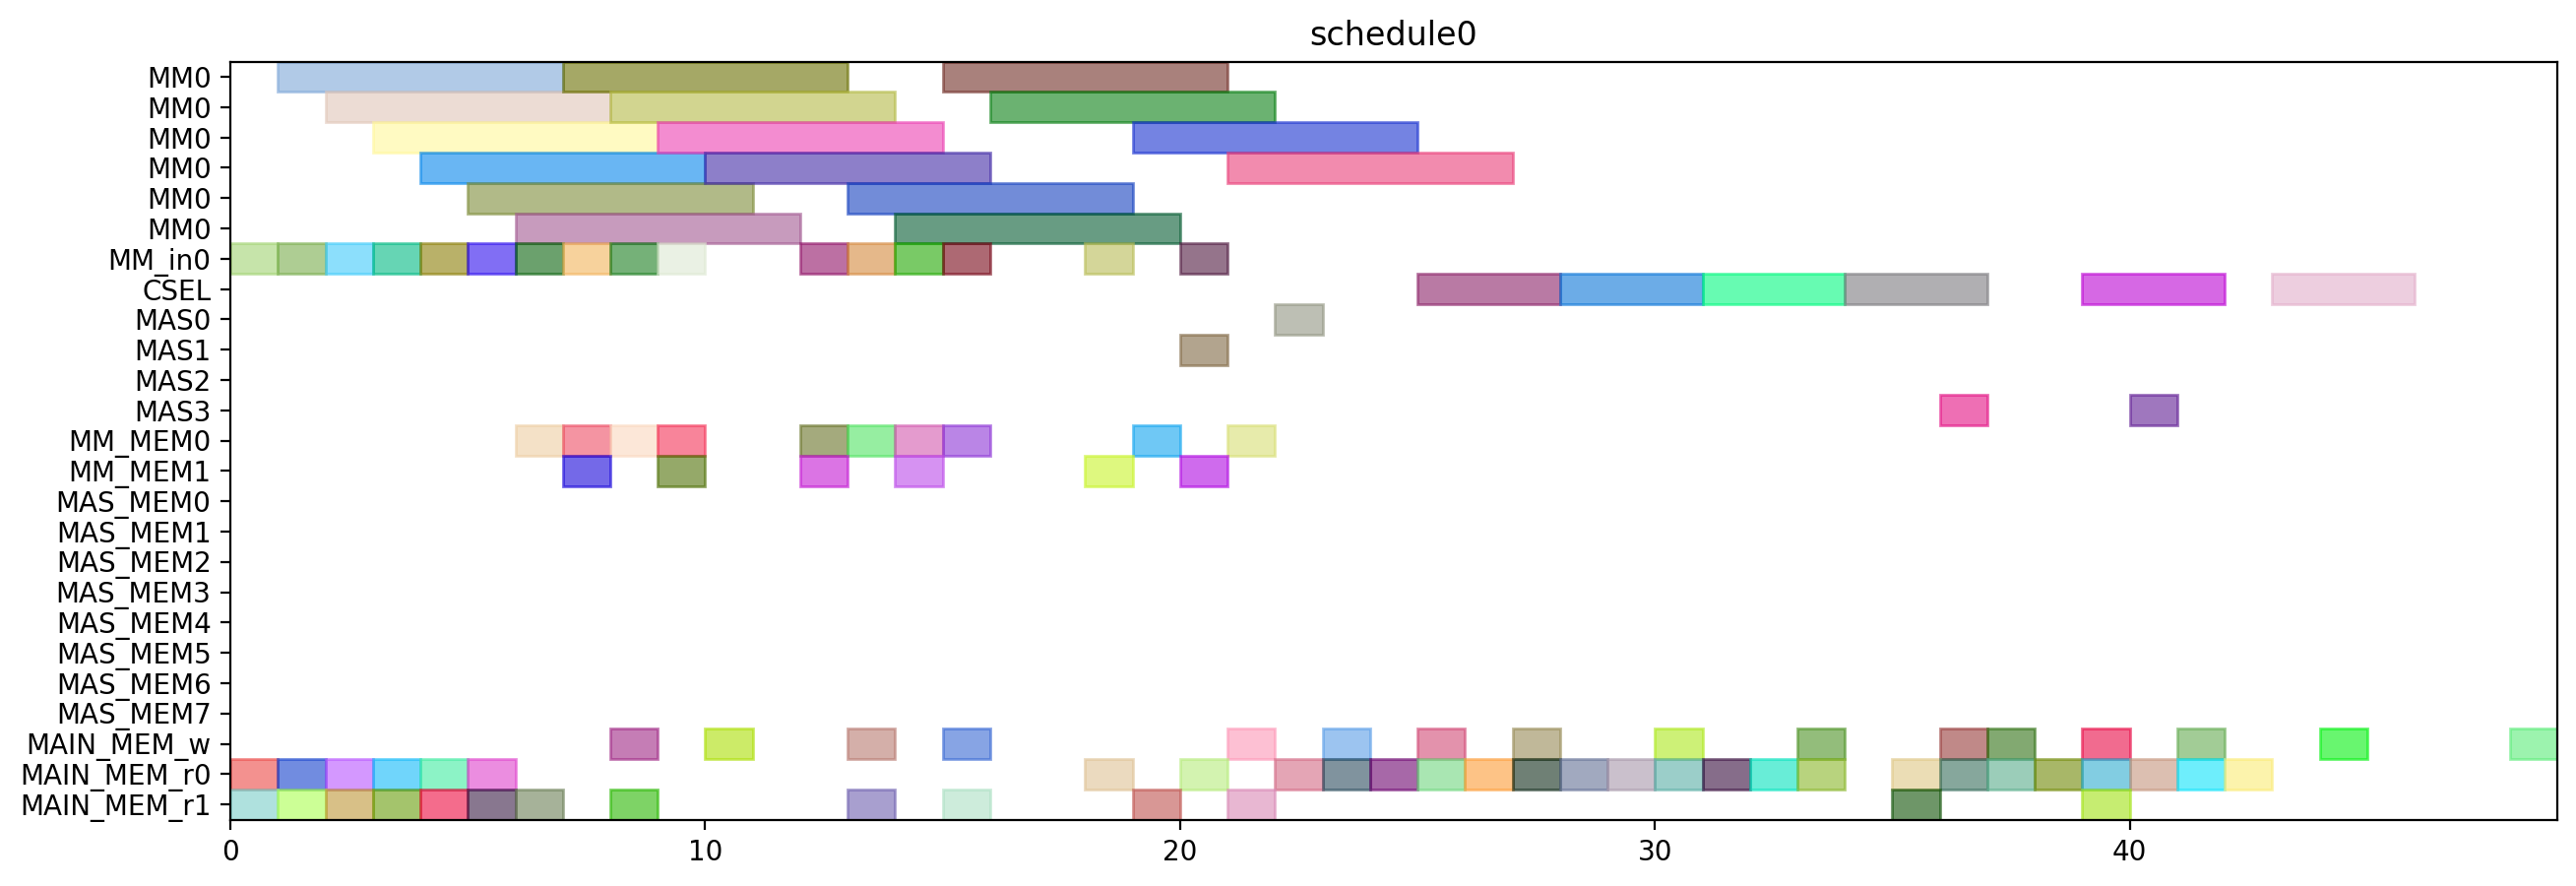

Source code (Python):
from pyschedule import Scenario, solvers, plotters, alt


def solve():
	horizon = 120
	S = Scenario("schedule0", horizon=horizon)

	# resource
	MM = S.Resources('MM', num=1, size=6)
	MM_in = S.Resources('MM_in', num=1)
	CSEL = S.Resource('CSEL')
	MAS = S.Resources('MAS', num=4, size=1, periods=range(1, horizon))
	MM_MEM = S.Resources('MM_MEM', num=2)
	MAS_MEM = S.Resources('MAS_MEM', num=8)
	MAIN_MEM_w = S.Resource('MAIN_MEM_w', size=1)
	MAIN_MEM_r = S.Resources('MAIN_MEM_r', num=2)

	# result of previous scheduling

	# new tasks
	alpha0 = S.Task('alpha0', length=6, delay_cost=1)
	alpha0 += alt(MM)
	alpha0_in = S.Task('alpha0_in', length=1, delay_cost=1)
	alpha0_in += alt(MM_in)
	S += alpha0_in*MM_in[0]<=alpha0*MM[0]
	alpha0_mem0 = S.Task('alpha0_mem0', length=1, delay_cost=1)
	alpha0_mem0 += MAIN_MEM_r[0]
	S += alpha0_mem0 <= alpha0

	alpha0_mem1 = S.Task('alpha0_mem1', length=1, delay_cost=1)
	alpha0_mem1 += MAIN_MEM_r[1]
	S += alpha0_mem1 <= alpha0

	alpha1 = S.Task('alpha1', length=6, delay_cost=1)
	alpha1 += alt(MM)
	alpha1_in = S.Task('alpha1_in', length=1, delay_cost=1)
	alpha1_in += alt(MM_in)
	S += alpha1_in*MM_in[0]<=alpha1*MM[0]
	alpha1_mem0 = S.Task('alpha1_mem0', length=1, delay_cost=1)
	alpha1_mem0 += MAIN_MEM_r[0]
	S += alpha1_mem0 <= alpha1

	alpha1_mem1 = S.Task('alpha1_mem1', length=1, delay_cost=1)
	alpha1_mem1 += MAIN_MEM_r[1]
	S += alpha1_mem1 <= alpha1

	xit2N0 = S.Task('xit2N0', length=6, delay_cost=1)
	xit2N0 += alt(MM)
	xit2N0_in = S.Task('xit2N0_in', length=1, delay_cost=1)
	xit2N0_in += alt(MM_in)
	S += xit2N0_in*MM_in[0]<=xit2N0*MM[0]
	S += 0<xit2N0

	xit2N0_w = S.Task('xit2N0_w', length=1, delay_cost=1)
	xit2N0_w += alt(MAIN_MEM_w)
	S += xit2N0 <= xit2N0_w

	xit2N0_mem0 = S.Task('xit2N0_mem0', length=1, delay_cost=1)
	xit2N0_mem0 += MAIN_MEM_r[0]
	S += xit2N0_mem0 <= xit2N0

	xit2N0_mem1 = S.Task('xit2N0_mem1', length=1, delay_cost=1)
	xit2N0_mem1 += MAIN_MEM_r[1]
	S += xit2N0_mem1 <= xit2N0

	xit2N1 = S.Task('xit2N1', length=6, delay_cost=1)
	xit2N1 += alt(MM)
	xit2N1_in = S.Task('xit2N1_in', length=1, delay_cost=1)
	xit2N1_in += alt(MM_in)
	S += xit2N1_in*MM_in[0]<=xit2N1*MM[0]
	S += 0<xit2N1

	xit2N1_w = S.Task('xit2N1_w', length=1, delay_cost=1)
	xit2N1_w += alt(MAIN_MEM_w)
	S += xit2N1 <= xit2N1_w

	xit2N1_mem0 = S.Task('xit2N1_mem0', length=1, delay_cost=1)
	xit2N1_mem0 += MAIN_MEM_r[0]
	S += xit2N1_mem0 <= xit2N1

	xit2N1_mem1 = S.Task('xit2N1_mem1', length=1, delay_cost=1)
	xit2N1_mem1 += MAIN_MEM_r[1]
	S += xit2N1_mem1 <= xit2N1

	t30 = S.Task('t30', length=6, delay_cost=1)
	t30 += alt(MM)
	t30_in = S.Task('t30_in', length=1, delay_cost=1)
	t30_in += alt(MM_in)
	S += t30_in*MM_in[0]<=t30*MM[0]
	t30_mem0 = S.Task('t30_mem0', length=1, delay_cost=1)
	t30_mem0 += MAIN_MEM_r[0]
	S += t30_mem0 <= t30

	t30_mem1 = S.Task('t30_mem1', length=1, delay_cost=1)
	t30_mem1 += MAIN_MEM_r[1]
	S += t30_mem1 <= t30

	t31 = S.Task('t31', length=6, delay_cost=1)
	t31 += alt(MM)
	t31_in = S.Task('t31_in', length=1, delay_cost=1)
	t31_in += alt(MM_in)
	S += t31_in*MM_in[0]<=t31*MM[0]
	t31_mem0 = S.Task('t31_mem0', length=1, delay_cost=1)
	t31_mem0 += MAIN_MEM_r[0]
	S += t31_mem0 <= t31

	t31_mem1 = S.Task('t31_mem1', length=1, delay_cost=1)
	t31_mem1 += MAIN_MEM_r[1]
	S += t31_mem1 <= t31

	alphaD0 = S.Task('alphaD0', length=6, delay_cost=1)
	alphaD0 += alt(MM)
	alphaD0_in = S.Task('alphaD0_in', length=1, delay_cost=1)
	alphaD0_in += alt(MM_in)
	S += alphaD0_in*MM_in[0]<=alphaD0*MM[0]
	S += 0<alphaD0

	alphaD0_w = S.Task('alphaD0_w', length=1, delay_cost=1)
	alphaD0_w += alt(MAIN_MEM_w)
	S += alphaD0 <= alphaD0_w

	alphaD0_mem0 = S.Task('alphaD0_mem0', length=1, delay_cost=1)
	alphaD0_mem0 += alt(MM_MEM)
	S += (alpha0*MM[0])-1 < alphaD0_mem0*MM_MEM[0]
	S += alphaD0_mem0 <= alphaD0

	alphaD0_mem1 = S.Task('alphaD0_mem1', length=1, delay_cost=1)
	alphaD0_mem1 += MAIN_MEM_r[1]
	S += alphaD0_mem1 <= alphaD0

	alphaD1 = S.Task('alphaD1', length=6, delay_cost=1)
	alphaD1 += alt(MM)
	alphaD1_in = S.Task('alphaD1_in', length=1, delay_cost=1)
	alphaD1_in += alt(MM_in)
	S += alphaD1_in*MM_in[0]<=alphaD1*MM[0]
	S += 0<alphaD1

	alphaD1_w = S.Task('alphaD1_w', length=1, delay_cost=1)
	alphaD1_w += alt(MAIN_MEM_w)
	S += alphaD1 <= alphaD1_w

	alphaD1_mem0 = S.Task('alphaD1_mem0', length=1, delay_cost=1)
	alphaD1_mem0 += alt(MM_MEM)
	S += (alpha1*MM[0])-1 < alphaD1_mem0*MM_MEM[0]
	S += alphaD1_mem0 <= alphaD1

	alphaD1_mem1 = S.Task('alphaD1_mem1', length=1, delay_cost=1)
	alphaD1_mem1 += MAIN_MEM_r[1]
	S += alphaD1_mem1 <= alphaD1

	alpha20 = S.Task('alpha20', length=6, delay_cost=1)
	alpha20 += alt(MM)
	alpha20_in = S.Task('alpha20_in', length=1, delay_cost=1)
	alpha20_in += alt(MM_in)
	S += alpha20_in*MM_in[0]<=alpha20*MM[0]
	alpha20_mem0 = S.Task('alpha20_mem0', length=1, delay_cost=1)
	alpha20_mem0 += alt(MM_MEM)
	S += (alpha0*MM[0])-1 < alpha20_mem0*MM_MEM[0]
	S += alpha20_mem0 <= alpha20

	alpha20_mem1 = S.Task('alpha20_mem1', length=1, delay_cost=1)
	alpha20_mem1 += alt(MM_MEM)
	S += (alpha0*MM[0])-1 < alpha20_mem1*MM_MEM[1]
	S += alpha20_mem1 <= alpha20

	alpha21 = S.Task('alpha21', length=6, delay_cost=1)
	alpha21 += alt(MM)
	alpha21_in = S.Task('alpha21_in', length=1, delay_cost=1)
	alpha21_in += alt(MM_in)
	S += alpha21_in*MM_in[0]<=alpha21*MM[0]
	alpha21_mem0 = S.Task('alpha21_mem0', length=1, delay_cost=1)
	alpha21_mem0 += alt(MM_MEM)
	S += (alpha1*MM[0])-1 < alpha21_mem0*MM_MEM[0]
	S += alpha21_mem0 <= alpha21

	alpha21_mem1 = S.Task('alpha21_mem1', length=1, delay_cost=1)
	alpha21_mem1 += alt(MM_MEM)
	S += (alpha1*MM[0])-1 < alpha21_mem1*MM_MEM[1]
	S += alpha21_mem1 <= alpha21

	alpha2V0 = S.Task('alpha2V0', length=6, delay_cost=1)
	alpha2V0 += alt(MM)
	alpha2V0_in = S.Task('alpha2V0_in', length=1, delay_cost=1)
	alpha2V0_in += alt(MM_in)
	S += alpha2V0_in*MM_in[0]<=alpha2V0*MM[0]
	alpha2V0_mem0 = S.Task('alpha2V0_mem0', length=1, delay_cost=1)
	alpha2V0_mem0 += alt(MM_MEM)
	S += (alpha20*MM[0])-1 < alpha2V0_mem0*MM_MEM[0]
	S += alpha2V0_mem0 <= alpha2V0

	alpha2V0_mem1 = S.Task('alpha2V0_mem1', length=1, delay_cost=1)
	alpha2V0_mem1 += MAIN_MEM_r[1]
	S += alpha2V0_mem1 <= alpha2V0

	alpha2V1 = S.Task('alpha2V1', length=6, delay_cost=1)
	alpha2V1 += alt(MM)
	alpha2V1_in = S.Task('alpha2V1_in', length=1, delay_cost=1)
	alpha2V1_in += alt(MM_in)
	S += alpha2V1_in*MM_in[0]<=alpha2V1*MM[0]
	alpha2V1_mem0 = S.Task('alpha2V1_mem0', length=1, delay_cost=1)
	alpha2V1_mem0 += alt(MM_MEM)
	S += (alpha21*MM[0])-1 < alpha2V1_mem0*MM_MEM[0]
	S += alpha2V1_mem0 <= alpha2V1

	alpha2V1_mem1 = S.Task('alpha2V1_mem1', length=1, delay_cost=1)
	alpha2V1_mem1 += MAIN_MEM_r[1]
	S += alpha2V1_mem1 <= alpha2V1

	t3alphaD0 = S.Task('t3alphaD0', length=6, delay_cost=1)
	t3alphaD0 += alt(MM)
	t3alphaD0_in = S.Task('t3alphaD0_in', length=1, delay_cost=1)
	t3alphaD0_in += alt(MM_in)
	S += t3alphaD0_in*MM_in[0]<=t3alphaD0*MM[0]
	t3alphaD0_mem0 = S.Task('t3alphaD0_mem0', length=1, delay_cost=1)
	t3alphaD0_mem0 += alt(MM_MEM)
	S += (t30*MM[0])-1 < t3alphaD0_mem0*MM_MEM[0]
	S += t3alphaD0_mem0 <= t3alphaD0

	t3alphaD0_mem1 = S.Task('t3alphaD0_mem1', length=1, delay_cost=1)
	t3alphaD0_mem1 += alt(MM_MEM)
	S += (alphaD0*MM[0])-1 < t3alphaD0_mem1*MM_MEM[1]
	S += t3alphaD0_mem1 <= t3alphaD0

	t3alphaD1 = S.Task('t3alphaD1', length=6, delay_cost=1)
	t3alphaD1 += alt(MM)
	t3alphaD1_in = S.Task('t3alphaD1_in', length=1, delay_cost=1)
	t3alphaD1_in += alt(MM_in)
	S += t3alphaD1_in*MM_in[0]<=t3alphaD1*MM[0]
	t3alphaD1_mem0 = S.Task('t3alphaD1_mem0', length=1, delay_cost=1)
	t3alphaD1_mem0 += alt(MM_MEM)
	S += (t31*MM[0])-1 < t3alphaD1_mem0*MM_MEM[0]
	S += t3alphaD1_mem0 <= t3alphaD1

	t3alphaD1_mem1 = S.Task('t3alphaD1_mem1', length=1, delay_cost=1)
	t3alphaD1_mem1 += alt(MM_MEM)
	S += (alphaD1*MM[0])-1 < t3alphaD1_mem1*MM_MEM[1]
	S += t3alphaD1_mem1 <= t3alphaD1

	y20 = S.Task('y20', length=6, delay_cost=1)
	y20 += alt(MM)
	y20_in = S.Task('y20_in', length=1, delay_cost=1)
	y20_in += alt(MM_in)
	S += y20_in*MM_in[0]<=y20*MM[0]
	S += 0<y20

	y20_w = S.Task('y20_w', length=1, delay_cost=1)
	y20_w += alt(MAIN_MEM_w)
	S += y20 <= y20_w

	y20_mem0 = S.Task('y20_mem0', length=1, delay_cost=1)
	y20_mem0 += MAIN_MEM_r[0]
	S += y20_mem0 <= y20

	y20_mem1 = S.Task('y20_mem1', length=1, delay_cost=1)
	y20_mem1 += alt(MM_MEM)
	S += (t3alphaD0*MM[0])-1 < y20_mem1*MM_MEM[1]
	S += y20_mem1 <= y20

	y21 = S.Task('y21', length=6, delay_cost=1)
	y21 += alt(MM)
	y21_in = S.Task('y21_in', length=1, delay_cost=1)
	y21_in += alt(MM_in)
	S += y21_in*MM_in[0]<=y21*MM[0]
	S += 0<y21

	y21_w = S.Task('y21_w', length=1, delay_cost=1)
	y21_w += alt(MAIN_MEM_w)
	S += y21 <= y21_w

	y21_mem0 = S.Task('y21_mem0', length=1, delay_cost=1)
	y21_mem0 += MAIN_MEM_r[0]
	S += y21_mem0 <= y21

	y21_mem1 = S.Task('y21_mem1', length=1, delay_cost=1)
	y21_mem1 += alt(MM_MEM)
	S += (t3alphaD1*MM[0])-1 < y21_mem1*MM_MEM[1]
	S += y21_mem1 <= y21

	alpha2V_U0 = S.Task('alpha2V_U0', length=1, delay_cost=1)
	alpha2V_U0 += alt(MAS)
	S += 0<alpha2V_U0

	alpha2V_U0_w = S.Task('alpha2V_U0_w', length=1, delay_cost=1)
	alpha2V_U0_w += alt(MAIN_MEM_w)
	S += alpha2V_U0 <= alpha2V_U0_w

	alpha2V_U0_mem0 = S.Task('alpha2V_U0_mem0', length=1, delay_cost=1)
	alpha2V_U0_mem0 += alt(MM_MEM)
	S += (alpha2V0*MM[0])-1 < alpha2V_U0_mem0*MM_MEM[0]
	S += alpha2V_U0_mem0 <= alpha2V_U0

	alpha2V_U0_mem1 = S.Task('alpha2V_U0_mem1', length=1, delay_cost=1)
	alpha2V_U0_mem1 += MAIN_MEM_r[1]
	S += alpha2V_U0_mem1 <= alpha2V_U0

	alpha2V_U1 = S.Task('alpha2V_U1', length=1, delay_cost=1)
	alpha2V_U1 += alt(MAS)
	S += 0<alpha2V_U1

	alpha2V_U1_w = S.Task('alpha2V_U1_w', length=1, delay_cost=1)
	alpha2V_U1_w += alt(MAIN_MEM_w)
	S += alpha2V_U1 <= alpha2V_U1_w

	alpha2V_U1_mem0 = S.Task('alpha2V_U1_mem0', length=1, delay_cost=1)
	alpha2V_U1_mem0 += alt(MM_MEM)
	S += (alpha2V1*MM[0])-1 < alpha2V_U1_mem0*MM_MEM[0]
	S += alpha2V_U1_mem0 <= alpha2V_U1

	alpha2V_U1_mem1 = S.Task('alpha2V_U1_mem1', length=1, delay_cost=1)
	alpha2V_U1_mem1 += MAIN_MEM_r[1]
	S += alpha2V_U1_mem1 <= alpha2V_U1

	X0 = S.Task('X0', length=3, delay_cost=1)
	X0 += alt(CSEL)

	X0_w = S.Task('X0_w', length=1, delay_cost=1)
	X0_w += alt(MAIN_MEM_w)
	S += X0+2 <= X0_w

	X0_mem0 = S.Task('X0_mem0', length=1, delay_cost=1)
	X0_mem0 += MAIN_MEM_r[0]
	S += alpha2V_U0_w < X0_mem0
	S += X0_mem0+ 2 <= X0

	X0_mem1 = S.Task('X0_mem1', length=1, delay_cost=1)
	X0_mem1 += MAIN_MEM_r[0]
	S += xit2N0_w < X0_mem1
	S += X0_mem1+ 1 <= X0

	X0_mem2 = S.Task('X0_mem2', length=1, delay_cost=1)
	X0_mem2 += MAIN_MEM_r[0]
	S += X0_mem2+ 0 <= X0

	X1 = S.Task('X1', length=3, delay_cost=1)
	X1 += alt(CSEL)

	X1_w = S.Task('X1_w', length=1, delay_cost=1)
	X1_w += alt(MAIN_MEM_w)
	S += X1+2 <= X1_w

	X1_mem0 = S.Task('X1_mem0', length=1, delay_cost=1)
	X1_mem0 += MAIN_MEM_r[0]
	S += alpha2V_U1_w < X1_mem0
	S += X1_mem0+ 2 <= X1

	X1_mem1 = S.Task('X1_mem1', length=1, delay_cost=1)
	X1_mem1 += MAIN_MEM_r[0]
	S += xit2N1_w < X1_mem1
	S += X1_mem1+ 1 <= X1

	X1_mem2 = S.Task('X1_mem2', length=1, delay_cost=1)
	X1_mem2 += MAIN_MEM_r[0]
	S += X1_mem2+ 0 <= X1

	y0 = S.Task('y0', length=3, delay_cost=1)
	y0 += alt(CSEL)

	y0_w = S.Task('y0_w', length=1, delay_cost=1)
	y0_w += alt(MAIN_MEM_w)
	S += y0+2 <= y0_w

	y0_mem0 = S.Task('y0_mem0', length=1, delay_cost=1)
	y0_mem0 += MAIN_MEM_r[0]
	S += alpha2V_U0_w < y0_mem0
	S += y0_mem0+ 2 <= y0

	y0_mem1 = S.Task('y0_mem1', length=1, delay_cost=1)
	y0_mem1 += MAIN_MEM_r[0]
	S += y20_w < y0_mem1
	S += y0_mem1+ 1 <= y0

	y0_mem2 = S.Task('y0_mem2', length=1, delay_cost=1)
	y0_mem2 += MAIN_MEM_r[0]
	S += alphaD0_w < y0_mem2
	S += y0_mem2+ 0 <= y0

	y1 = S.Task('y1', length=3, delay_cost=1)
	y1 += alt(CSEL)

	y1_w = S.Task('y1_w', length=1, delay_cost=1)
	y1_w += alt(MAIN_MEM_w)
	S += y1+2 <= y1_w

	y1_mem0 = S.Task('y1_mem0', length=1, delay_cost=1)
	y1_mem0 += MAIN_MEM_r[0]
	S += alpha2V_U1_w < y1_mem0
	S += y1_mem0+ 2 <= y1

	y1_mem1 = S.Task('y1_mem1', length=1, delay_cost=1)
	y1_mem1 += MAIN_MEM_r[0]
	S += y21_w < y1_mem1
	S += y1_mem1+ 1 <= y1

	y1_mem2 = S.Task('y1_mem2', length=1, delay_cost=1)
	y1_mem2 += MAIN_MEM_r[0]
	S += alphaD1_w < y1_mem2
	S += y1_mem2+ 0 <= y1

	y_alt0 = S.Task('y_alt0', length=1, delay_cost=1)
	y_alt0 += alt(MAS)
	S += 0<y_alt0

	y_alt0_w = S.Task('y_alt0_w', length=1, delay_cost=1)
	y_alt0_w += alt(MAIN_MEM_w)
	S += y_alt0 <= y_alt0_w

	y_alt0_mem0 = S.Task('y_alt0_mem0', length=1, delay_cost=1)
	y_alt0_mem0 += MAIN_MEM_r[0]
	S += y_alt0_mem0 <= y_alt0

	y_alt0_mem1 = S.Task('y_alt0_mem1', length=1, delay_cost=1)
	y_alt0_mem1 += MAIN_MEM_r[1]
	S += y0_w < y_alt0_mem1
	S += y_alt0_mem1 <= y_alt0

	y_alt1 = S.Task('y_alt1', length=1, delay_cost=1)
	y_alt1 += alt(MAS)
	S += 0<y_alt1

	y_alt1_w = S.Task('y_alt1_w', length=1, delay_cost=1)
	y_alt1_w += alt(MAIN_MEM_w)
	S += y_alt1 <= y_alt1_w

	y_alt1_mem0 = S.Task('y_alt1_mem0', length=1, delay_cost=1)
	y_alt1_mem0 += MAIN_MEM_r[0]
	S += y_alt1_mem0 <= y_alt1

	y_alt1_mem1 = S.Task('y_alt1_mem1', length=1, delay_cost=1)
	y_alt1_mem1 += MAIN_MEM_r[1]
	S += y1_w < y_alt1_mem1
	S += y_alt1_mem1 <= y_alt1

	Y0 = S.Task('Y0', length=3, delay_cost=1)
	Y0 += alt(CSEL)

	Y0_w = S.Task('Y0_w', length=1, delay_cost=1)
	Y0_w += alt(MAIN_MEM_w)
	S += Y0+2 <= Y0_w

	Y0_mem0 = S.Task('Y0_mem0', length=1, delay_cost=1)
	Y0_mem0 += MAIN_MEM_r[0]
	S += Y0_mem0+ 2 <= Y0

	Y0_mem1 = S.Task('Y0_mem1', length=1, delay_cost=1)
	Y0_mem1 += MAIN_MEM_r[0]
	S += y0_w < Y0_mem1
	S += Y0_mem1+ 1 <= Y0

	Y0_mem2 = S.Task('Y0_mem2', length=1, delay_cost=1)
	Y0_mem2 += MAIN_MEM_r[0]
	S += y_alt0_w < Y0_mem2
	S += Y0_mem2+ 0 <= Y0

	Y1 = S.Task('Y1', length=3, delay_cost=1)
	Y1 += alt(CSEL)

	Y1_w = S.Task('Y1_w', length=1, delay_cost=1)
	Y1_w += alt(MAIN_MEM_w)
	S += Y1+2 <= Y1_w

	Y1_mem0 = S.Task('Y1_mem0', length=1, delay_cost=1)
	Y1_mem0 += MAIN_MEM_r[0]
	S += Y1_mem0+ 2 <= Y1

	Y1_mem1 = S.Task('Y1_mem1', length=1, delay_cost=1)
	Y1_mem1 += MAIN_MEM_r[0]
	S += y1_w < Y1_mem1
	S += Y1_mem1+ 1 <= Y1

	Y1_mem2 = S.Task('Y1_mem2', length=1, delay_cost=1)
	Y1_mem2 += MAIN_MEM_r[0]
	S += y_alt1_w < Y1_mem2
	S += Y1_mem2+ 0 <= Y1

	solvers.mip.solve(S,msg=1,kind='CPLEX',ratio_gap=1.01)

	solution = [['hoge']*len(S.solution()[1]) for i in range(len(S.solution()))]
	for i in range(len(S.solution())):
		for j in range(len(S.solution()[i])):
			solution[i][j]=str(S.solution()[i][j])
	print(solution)

	cycles = int(solution[-1][3])

	pic_file_name = "/home/mfukuda/ABE/multiRAM_multiMAS_16mux/scheduling_result/stage6MM1_stage1MAS4/2xSSWU_AFTER_EXP/schedule0.png"
	if(S.solution() != []):
		plotters.matplotlib.plot(S,img_filename=pic_file_name, show_task_labels=False, fig_size=(cycles*0.25+3, 5))

	return solution
